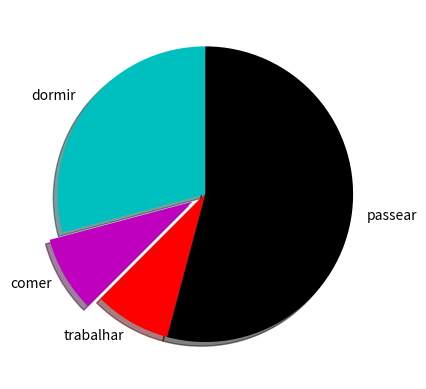

Recreate this plot in Python.
from matplotlib import pyplot as plt

fatias = [7, 2, 2, 13]
atividades = ['dormir','comer','trabalhar','passear']
colunas = ['c','m','r','k']
plt.pie(fatias, labels = atividades, colors = colunas, startangle = 90, shadow = True, explode = (0,0.1,0,0))
plt.show()
